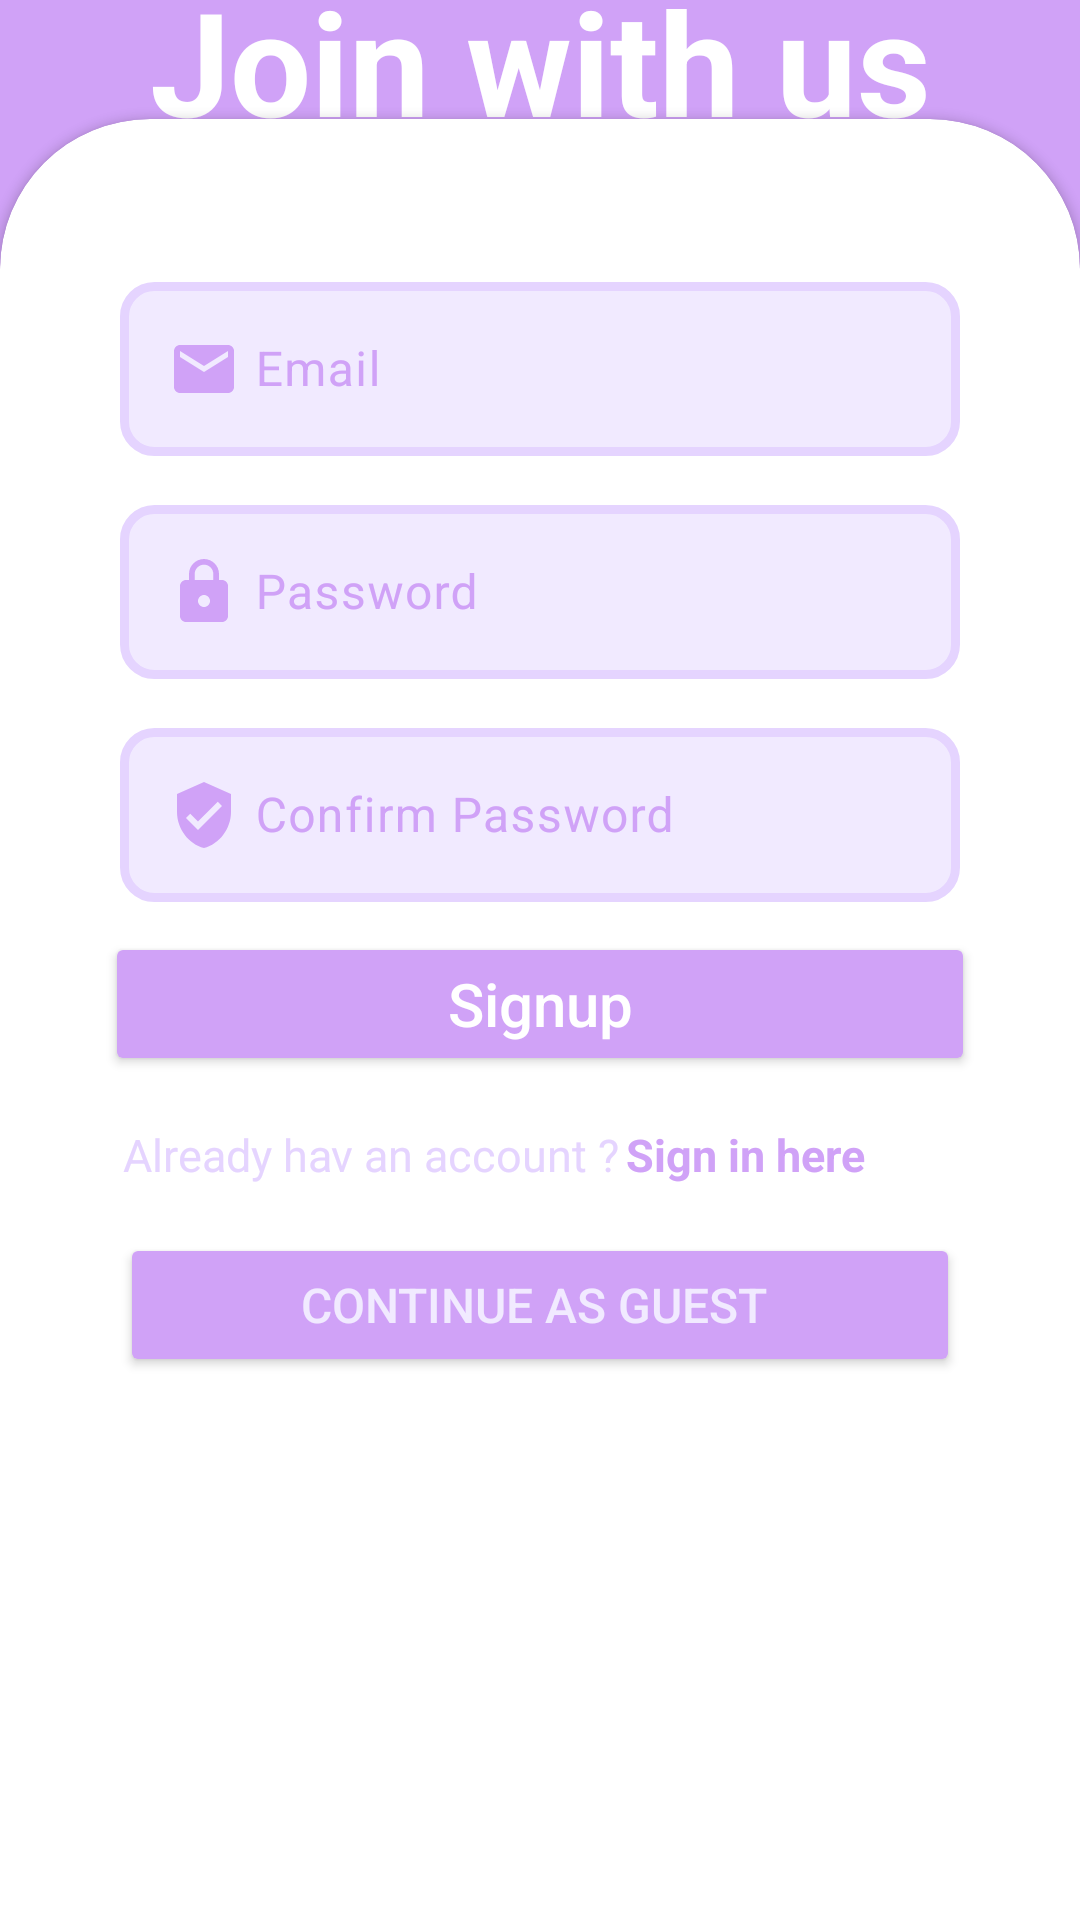

Produce the Android XML layout that renders to this screen, including the resource entries it uses.
<!-- AndroidManifest.xml: application theme Theme.ExpManager -->
<!-- res/layout/activity_sign_up.xml -->
<?xml version="1.0" encoding="utf-8"?>
<androidx.constraintlayout.widget.ConstraintLayout xmlns:android="http://schemas.android.com/apk/res/android"
    xmlns:app="http://schemas.android.com/apk/res-auto"
    xmlns:tools="http://schemas.android.com/tools"
    android:layout_width="match_parent"
    android:layout_height="match_parent"
    android:background="@color/ten"
    tools:context=".sign_up">

    <TextView
        android:id="@+id/textView2"
        style="@style/Widget.AppCompat.TextView.SpinnerItem"
        android:layout_width="wrap_content"
        android:layout_height="wrap_content"
        android:gravity="center"
        android:padding="5dp"
        android:text="Join with us"
        android:textColor="@color/white"
        android:textSize="48sp"
        android:textStyle="normal|bold"
        app:layout_constraintBottom_toTopOf="@+id/zpaucard"
        app:layout_constraintEnd_toEndOf="parent"
        app:layout_constraintStart_toStartOf="parent"
        app:layout_constraintTop_toTopOf="parent" />

    <androidx.cardview.widget.CardView
        android:id="@+id/zpaucard"
        android:layout_width="match_parent"
        android:layout_height="660dp"
        android:layout_marginBottom="-60dp"
        android:background="@color/white"
        android:backgroundTint="@color/white"
        android:gravity="center"
        android:orientation="vertical"
        android:padding="50dp"
        app:cardCornerRadius="50dp"
        app:cardPreventCornerOverlap="false"
        app:layout_constraintBottom_toBottomOf="parent"
        app:layout_constraintEnd_toEndOf="parent"
        app:layout_constraintStart_toStartOf="parent"
        tools:ignore="MissingConstraints,VisualLintBounds">

        <LinearLayout
            android:layout_width="match_parent"
            android:layout_height="632dp"
            android:layout_gravity="bottom"
            android:layout_margin="5dp"
            android:gravity="top"
            android:orientation="vertical"
            android:paddingStart="25dp"
            android:paddingTop="5dp"
            android:paddingEnd="25dp"
            android:visibility="visible">

            <com.google.android.material.textfield.TextInputLayout
                android:layout_width="match_parent"
                android:layout_height="wrap_content"
                android:layout_marginStart="5dp"
                android:layout_marginTop="10dp"
                android:layout_marginEnd="5dp"
                android:hint="Username"
                android:textColorHint="@color/ten"
                app:expandedHintEnabled="true"
                app:hintAnimationEnabled="true"
                app:hintEnabled="true"
                app:hintTextAppearance="@style/TextAppearance.AppCompat.Body1"
                app:hintTextColor="@color/ten"/>

            <com.google.android.material.textfield.TextInputLayout
                android:layout_width="match_parent"
                android:layout_height="wrap_content"
                android:layout_marginStart="5dp"
                android:layout_marginTop="10dp"
                android:layout_marginEnd="5dp"
                android:hint="Email"
                android:textColorHint="@color/ten"
                app:expandedHintEnabled="true"
                app:hintAnimationEnabled="true"
                app:hintEnabled="true"
                app:hintTextAppearance="@style/TextAppearance.AppCompat.Body1"
                app:hintTextColor="@color/ten">

                <com.google.android.material.textfield.TextInputEditText
                    android:id="@+id/email"
                    android:layout_width="match_parent"
                    android:layout_height="wrap_content"
                    android:layout_marginStart="5dp"
                    android:layout_marginTop="10dp"
                    android:layout_marginEnd="5dp"
                    android:background="@drawable/edittax_backgraound"
                    android:drawableStart="@drawable/baseline_email_24"
                    android:drawablePadding="5dp"
                    android:drawingCacheQuality="high"
                    android:maxLines="1"
                    android:textColor="@color/ten"
                    android:textColorHint="@color/twenty" />
            </com.google.android.material.textfield.TextInputLayout>


            <com.google.android.material.textfield.TextInputLayout
                android:layout_width="match_parent"
                android:layout_height="wrap_content"
                android:layout_marginStart="5dp"
                android:layout_marginTop="10dp"
                android:layout_marginEnd="5dp"
                android:hint="Password"
                android:textColorHint="@color/ten"
                app:expandedHintEnabled="true"
                app:hintAnimationEnabled="true"
                app:hintEnabled="true"
                app:hintTextAppearance="@style/TextAppearance.AppCompat.Body1"
                app:hintTextColor="@color/ten">

                <com.google.android.material.textfield.TextInputEditText
                    android:id="@+id/pass1"
                    android:layout_width="match_parent"
                    android:layout_height="wrap_content"
                    android:layout_marginStart="5dp"
                    android:layout_marginTop="10dp"
                    android:layout_marginEnd="5dp"
                    android:background="@drawable/edittax_backgraound"
                    android:drawableStart="@drawable/baseline_lock_24"
                    android:drawablePadding="5dp"
                    android:drawingCacheQuality="high"
                    android:maxLines="1"
                    android:textColor="@color/ten"
                    android:textColorHint="@color/twenty" />
            </com.google.android.material.textfield.TextInputLayout>

            <com.google.android.material.textfield.TextInputLayout
                android:layout_width="match_parent"
                android:layout_height="wrap_content"
                android:layout_marginStart="5dp"
                android:layout_marginTop="10dp"
                android:layout_marginEnd="5dp"
                android:hint="Confirm Password"
                android:textColorHint="@color/ten"
                app:expandedHintEnabled="true"
                app:hintAnimationEnabled="true"
                app:hintEnabled="true"
                app:hintTextAppearance="@style/TextAppearance.AppCompat.Body1"
                app:hintTextColor="@color/ten">

                <com.google.android.material.textfield.TextInputEditText
                    android:id="@+id/pass2"
                    android:layout_width="match_parent"
                    android:layout_height="wrap_content"
                    android:layout_marginStart="5dp"
                    android:layout_marginTop="10dp"
                    android:layout_marginEnd="5dp"
                    android:background="@drawable/edittax_backgraound"
                    android:drawableStart="@drawable/baseline_verified_user_24"
                    android:drawablePadding="5dp"
                    android:drawingCacheQuality="high"
                    android:maxLines="1"
                    android:textColor="@color/ten"
                    android:textColorHint="@color/twenty" />
            </com.google.android.material.textfield.TextInputLayout>

            <androidx.appcompat.widget.AppCompatButton
                android:id="@+id/signup"
                android:layout_width="match_parent"
                android:layout_height="wrap_content"
                android:layout_gravity="center"
                android:layout_marginStart="5dp"
                android:layout_marginTop="10dp"
                android:layout_marginEnd="5dp"
                android:backgroundTint="@color/ten"
                android:gravity="center"
                android:text="Signup"
                android:textAllCaps="false"
                android:textColor="@color/white"
                android:textSize="20sp" />

            <LinearLayout
                android:layout_width="wrap_content"
                android:layout_height="wrap_content"
                android:layout_gravity="left"
                android:layout_marginStart="5dp"
                android:layout_marginTop="10dp"
                android:layout_marginEnd="5dp"
                android:gravity="center"
                android:orientation="horizontal"
                android:padding="5dp">

                <TextView
                    android:id="@+id/signupquestion"
                    android:layout_width="wrap_content"
                    android:layout_height="match_parent"
                    android:layout_weight="1"
                    android:padding="1dp"
                    android:text="Already hav an account ?"
                    android:textColor="@color/thirty"
                    android:textSize="15sp" />

                <TextView
                    android:id="@+id/signupq"
                    android:layout_width="wrap_content"
                    android:layout_height="wrap_content"
                    android:padding="1dp"
                    android:text="Sign in here"
                    android:textColor="@color/ten"
                    android:textSize="15sp"
                    android:textStyle="bold" />

            </LinearLayout>

            <androidx.appcompat.widget.AppCompatButton
                android:id="@+id/guestb"
                android:layout_width="match_parent"
                android:layout_height="wrap_content"
                android:layout_gravity="center"
                android:layout_margin="10dp"
                android:layout_marginStart="5dp"
                android:layout_marginTop="10dp"
                android:layout_marginEnd="5dp"
                android:backgroundTint="@color/ten"
                android:gravity="center"
                android:text="Continue as guest "
                android:textAllCaps="true"
                android:textColor="@color/sixty"
                android:textSize="16sp" />

        </LinearLayout>
    </androidx.cardview.widget.CardView>

</androidx.constraintlayout.widget.ConstraintLayout>
<!-- resources referenced by this layout -->
<resources>
  <color name="sixty">#F1EAFF</color>
  <color name="ten">#D0A2F7</color>
  <color name="thirty">#E5D4FF</color>
  <color name="twenty">#DCBFFF</color>
  <color name="white">#FFFFFFFF</color>
  <!-- drawable baseline_email_24 (drawable) -->
  <vector android:height="24dp" android:tint="@color/ten"
      android:viewportHeight="24" android:viewportWidth="24"
      android:width="24dp" xmlns:android="http://schemas.android.com/apk/res/android">
      <path android:fillColor="@android:color/white" android:pathData="M20,4L4,4c-1.1,0 -1.99,0.9 -1.99,2L2,18c0,1.1 0.9,2 2,2h16c1.1,0 2,-0.9 2,-2L22,6c0,-1.1 -0.9,-2 -2,-2zM20,8l-8,5 -8,-5L4,6l8,5 8,-5v2z"/>
  </vector>
  <!-- drawable baseline_lock_24 (drawable) -->
  <vector android:height="24dp" android:tint="@color/ten"
      android:viewportHeight="24" android:viewportWidth="24"
      android:width="24dp" xmlns:android="http://schemas.android.com/apk/res/android">
      <path android:fillColor="@android:color/white" android:pathData="M18,8h-1L17,6c0,-2.76 -2.24,-5 -5,-5S7,3.24 7,6v2L6,8c-1.1,0 -2,0.9 -2,2v10c0,1.1 0.9,2 2,2h12c1.1,0 2,-0.9 2,-2L20,10c0,-1.1 -0.9,-2 -2,-2zM12,17c-1.1,0 -2,-0.9 -2,-2s0.9,-2 2,-2 2,0.9 2,2 -0.9,2 -2,2zM15.1,8L8.9,8L8.9,6c0,-1.71 1.39,-3.1 3.1,-3.1 1.71,0 3.1,1.39 3.1,3.1v2z"/>
  </vector>
  <!-- drawable baseline_verified_user_24 (drawable) -->
  <vector android:height="24dp" android:tint="@color/ten"
      android:viewportHeight="24" android:viewportWidth="24"
      android:width="24dp" xmlns:android="http://schemas.android.com/apk/res/android">
      <path android:fillColor="@android:color/white" android:pathData="M12,1L3,5v6c0,5.55 3.84,10.74 9,12 5.16,-1.26 9,-6.45 9,-12L21,5l-9,-4zM10,17l-4,-4 1.41,-1.41L10,14.17l6.59,-6.59L18,9l-8,8z"/>
  </vector>
  <!-- drawable edittax_backgraound (drawable) -->
  <?xml version="1.0" encoding="utf-8"?>
  <selector xmlns:android="http://schemas.android.com/apk/res/android">
      <item>
          <shape android:shape="rectangle">
              <solid android:color="@color/sixty"/>
              <corners android:radius="10dp"/>
              <stroke android:color="@color/thirty" android:width="3dp"/>
          </shape>
  
      </item>
  
  </selector>
  <style name="Theme.ExpManager" parent="Base.Theme.ExpManager" />
  <style name="Base.Theme.ExpManager" parent="Theme.Material3.DayNight.NoActionBar">
          
          
      </style>
</resources>
